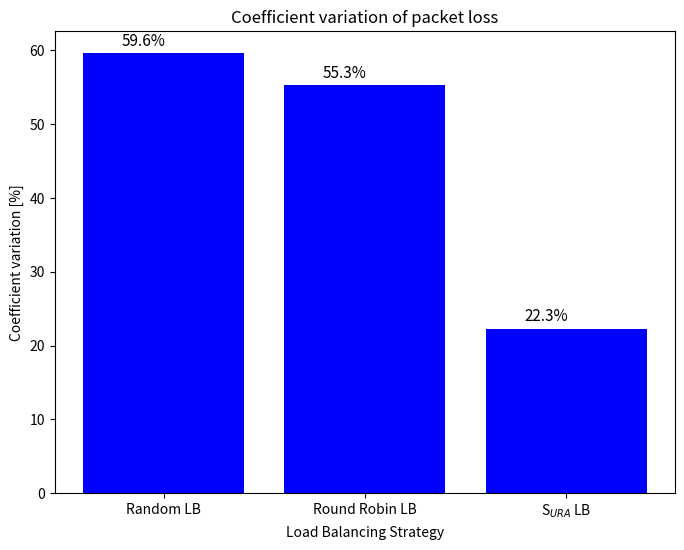

Reproduce this figure in Python.
import matplotlib.pyplot as plt

# Data
strategies = ['Random LB', 'Round Robin LB', 'S$_{URA}$ LB']
coeff_variation = [59.6, 55.3, 22.3]

# Plotting the data
plt.figure(figsize=(8, 6))
bars = plt.bar(strategies, coeff_variation, color='blue')

# Adding title and labels
plt.title('Coefficient variation of packet loss')
plt.xlabel('Load Balancing Strategy')
plt.ylabel('Coefficient variation [%]')

# Adding the percentage values on top of the bars
for bar, value in zip(bars, coeff_variation):
    plt.text(bar.get_x() + bar.get_width() / 2 - 0.1, bar.get_height() + 1, f'{value}%', ha='center', color='black', fontsize=11)

# Showing the plot
plt.show()
